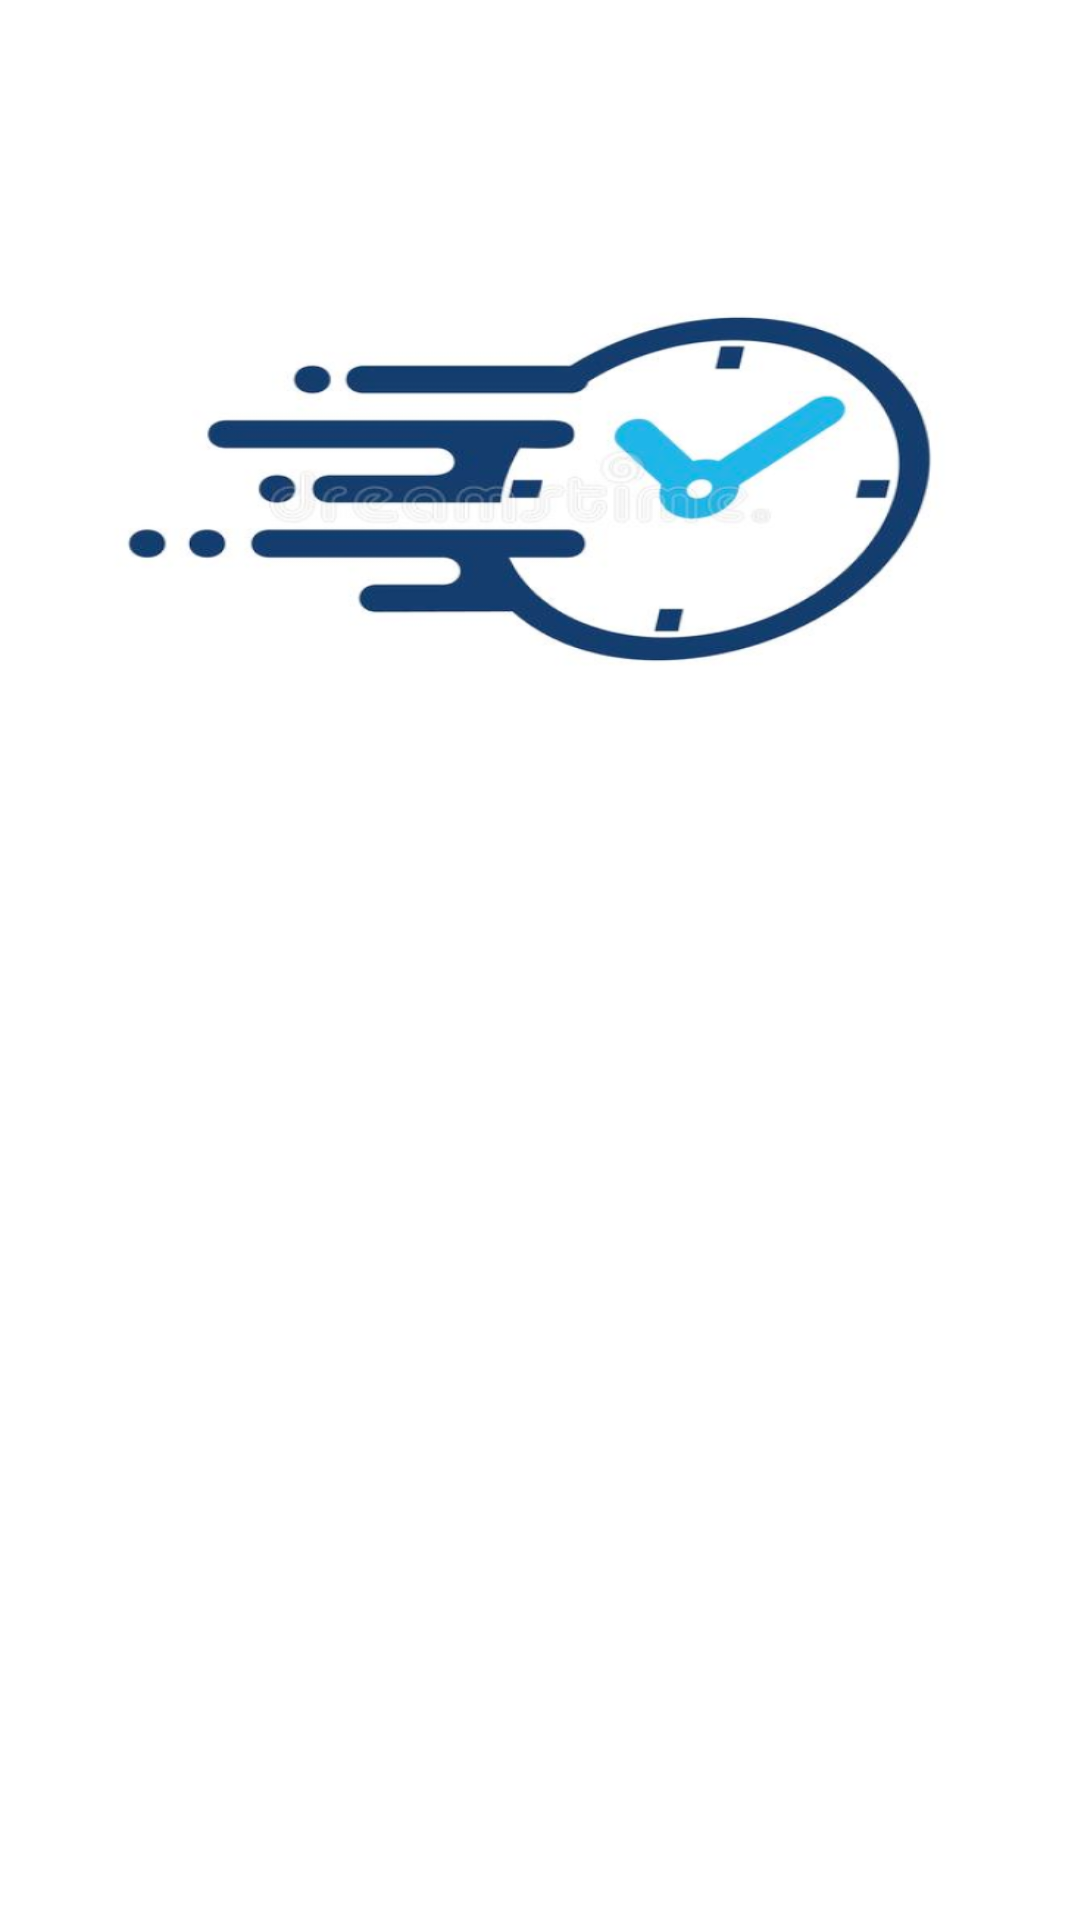

The Android layout XML behind this screen, and the referenced resources:
<!-- AndroidManifest.xml: application theme Theme.Alarm -->
<!-- res/layout/fragment_start_alarm.xml -->
<?xml version="1.0" encoding="utf-8"?>
<FrameLayout xmlns:android="http://schemas.android.com/apk/res/android"
    xmlns:app="http://schemas.android.com/apk/res-auto"
    xmlns:tools="http://schemas.android.com/tools"
    android:layout_width="match_parent"
    android:layout_height="match_parent"
    tools:context=".ui.start.StartAlarm">

    <androidx.constraintlayout.widget.ConstraintLayout
        android:layout_width="match_parent"
        android:layout_height="match_parent">

        <ImageView
            android:id="@+id/imageView5"
            android:layout_width="353dp"
            android:layout_height="326dp"
            tools:layout_editor_absoluteX="29dp"
            tools:layout_editor_absoluteY="202dp"
            android:background="@drawable/img_1"/>
    </androidx.constraintlayout.widget.ConstraintLayout>
</FrameLayout>
<!-- resources referenced by this layout -->
<resources>
  <!-- drawable img_1: png bitmap (drawable-v24, 156444 bytes) -->
  <style name="Theme.Alarm" parent="Theme.MaterialComponents.DayNight.DarkActionBar">
          
          <item name="colorPrimary">@color/purple_500</item>
          <item name="colorPrimaryVariant">@color/purple_700</item>
          <item name="colorOnPrimary">@color/white</item>
          
          <item name="colorSecondary">@color/teal_200</item>
          <item name="colorSecondaryVariant">@color/teal_700</item>
          <item name="colorOnSecondary">@color/black</item>
          
          <item name="android:statusBarColor">?attr/colorPrimaryVariant</item>
          
      </style>
  <color name="purple_500">#2864DA</color>
  <color name="purple_700">#FF3700B3</color>
  <color name="white">#FFFFFFFF</color>
  <color name="teal_200">#2864DA</color>
  <color name="teal_700">#FF018786</color>
  <color name="black">#FF000000</color>
</resources>
